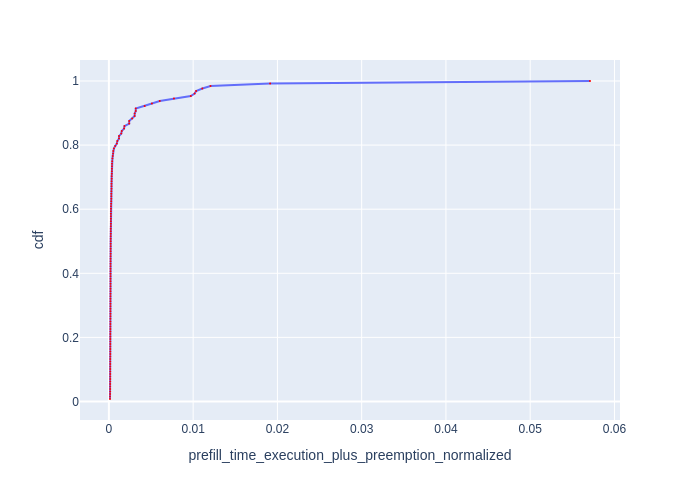

Values plotted in this chart, from the file beside it:
Request Id, prefill_time_execution_plus_preemption_n…, cdf
0_16, 0.0001316, 0.007812
0_12, 0.0001364, 0.01562
0_33, 0.0001482, 0.02344
0_22, 0.0001516, 0.03125
0_26, 0.0001535, 0.03906
0_14, 0.0001539, 0.04688
0_101, 0.0001549, 0.05469
0_110, 0.0001579, 0.0625
0_67, 0.0001585, 0.07031
0_88, 0.0001595, 0.07812
0_25, 0.0001608, 0.08594
0_65, 0.0001611, 0.09375
0_94, 0.0001612, 0.1016
0_55, 0.0001621, 0.1094
0_109, 0.0001623, 0.1172
0_40, 0.0001627, 0.125
0_104, 0.0001639, 0.1328
0_60, 0.0001661, 0.1406
0_57, 0.0001666, 0.1484
0_96, 0.0001668, 0.1562
0_91, 0.0001676, 0.1641
0_72, 0.0001685, 0.1719
0_7, 0.0001687, 0.1797
0_69, 0.0001697, 0.1875
0_123, 0.0001709, 0.1953
0_86, 0.0001712, 0.2031
0_85, 0.0001712, 0.2109
0_74, 0.0001738, 0.2188
0_38, 0.0001762, 0.2266
0_21, 0.0001765, 0.2344
0_106, 0.0001774, 0.2422
0_102, 0.0001789, 0.25
0_105, 0.00018, 0.2578
0_50, 0.0001814, 0.2656
0_76, 0.0001828, 0.2734
0_71, 0.0001832, 0.2812
0_10, 0.0001834, 0.2891
0_66, 0.0001841, 0.2969
0_18, 0.0001852, 0.3047
0_17, 0.0001855, 0.3125
0_126, 0.0001862, 0.3203
0_108, 0.0001867, 0.3281
0_95, 0.0001873, 0.3359
0_75, 0.000188, 0.3438
0_31, 0.0001886, 0.3516
0_3, 0.0001889, 0.3594
0_29, 0.0001892, 0.3672
0_35, 0.0001907, 0.375
0_68, 0.0001907, 0.3828
0_80, 0.0001918, 0.3906
0_34, 0.000192, 0.3984
0_53, 0.000193, 0.4062
0_119, 0.0001939, 0.4141
0_49, 0.0001939, 0.4219
0_115, 0.0001944, 0.4297
0_98, 0.0001958, 0.4375
0_46, 0.0001965, 0.4453
0_70, 0.0002011, 0.4531
0_93, 0.0002024, 0.4609
0_107, 0.0002025, 0.4688
... 68 more rows
